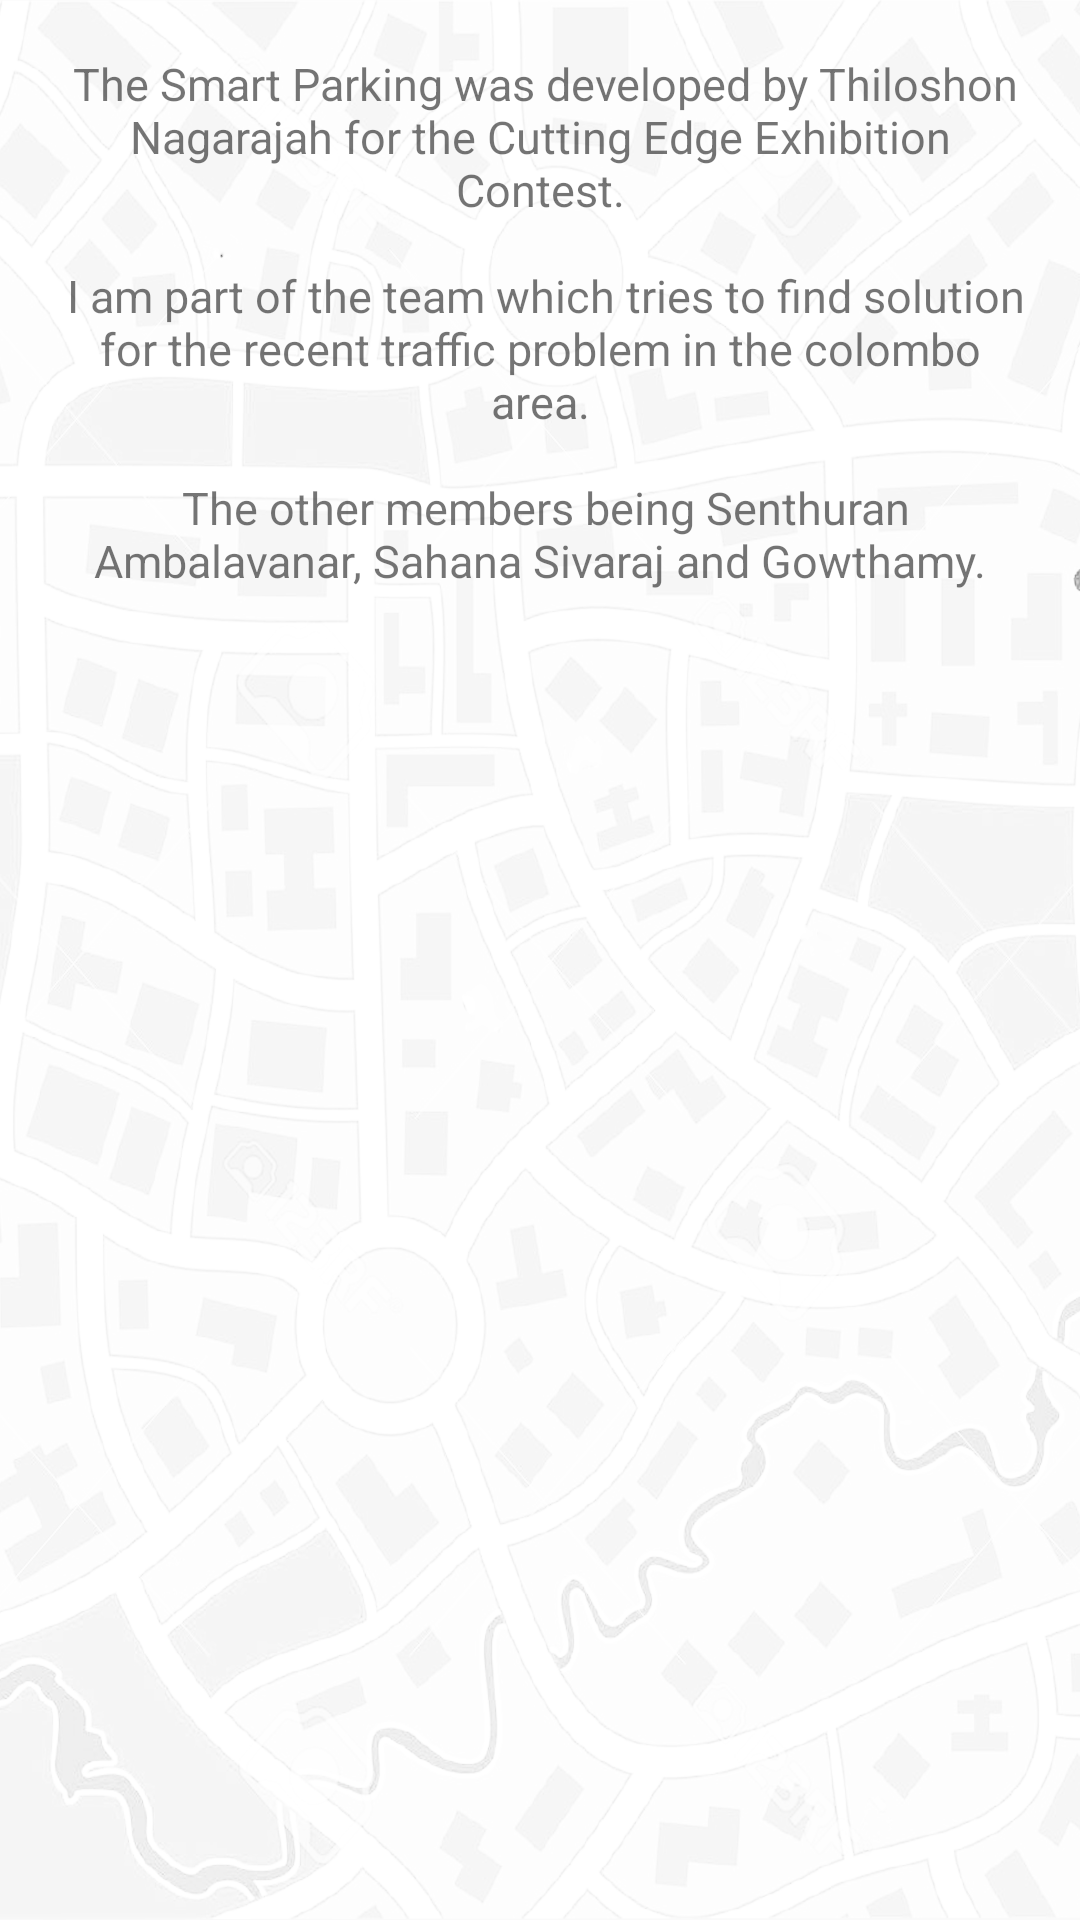

Here is an Android app screen rendered from its layout file. Give the layout XML and the strings, colors and styles it references.
<!-- AndroidManifest.xml: application theme AppTheme -->
<!-- res/layout/content_scrolling.xml -->
<?xml version="1.0" encoding="utf-8"?>
<android.support.v4.widget.NestedScrollView xmlns:android="http://schemas.android.com/apk/res/android"
    xmlns:app="http://schemas.android.com/apk/res-auto"
    xmlns:tools="http://schemas.android.com/tools"
    android:layout_width="match_parent"
    android:layout_height="match_parent"
    app:layout_behavior="@string/appbar_scrolling_view_behavior"
    tools:context="iit.smartparking.ScrollingActivity"
    tools:showIn="@layout/activity_scrolling"
    android:background="@mipmap/bg2">

    <TextView
        android:layout_width="wrap_content"
        android:layout_height="wrap_content"
        android:layout_margin="@dimen/text_margin"
        android:text="@string/large_text"
        android:paddingLeft="15dp"
        android:paddingRight="15dp"
        android:scrollIndicators="left"
        android:textAlignment="center"
        android:textSize="15dp"
       />

</android.support.v4.widget.NestedScrollView>
<!-- res/layout/activity_scrolling.xml (included above) -->
<?xml version="1.0" encoding="utf-8"?>
<android.support.design.widget.CoordinatorLayout xmlns:android="http://schemas.android.com/apk/res/android"
    xmlns:app="http://schemas.android.com/apk/res-auto"
    xmlns:tools="http://schemas.android.com/tools"
    android:layout_width="match_parent"
    android:layout_height="match_parent"
    android:fitsSystemWindows="true"
    tools:context="iit.smartparking.ScrollingActivity">

    <android.support.design.widget.AppBarLayout
        android:id="@+id/app_bar"
        android:layout_width="match_parent"
        android:layout_height="@dimen/app_bar_height"
        android:fitsSystemWindows="true"
        android:theme="@style/AppTheme.AppBarOverlay">

        <android.support.design.widget.CollapsingToolbarLayout
            android:id="@+id/toolbar_layout"
            android:layout_width="match_parent"
            android:layout_height="match_parent"
            android:fitsSystemWindows="true"
            app:contentScrim="?attr/colorPrimary"
            app:layout_scrollFlags="scroll|exitUntilCollapsed">

            <android.support.v7.widget.Toolbar
                android:id="@+id/toolbar"
                android:layout_width="match_parent"
                android:layout_height="?attr/actionBarSize"
                app:layout_collapseMode="pin"
                app:popupTheme="@style/AppTheme.PopupOverlay" />

        </android.support.design.widget.CollapsingToolbarLayout>
    </android.support.design.widget.AppBarLayout>

    <include layout="@layout/content_scrolling" />

    <android.support.design.widget.FloatingActionButton
        android:id="@+id/fab"
        android:layout_width="wrap_content"
        android:layout_height="wrap_content"
        android:layout_margin="@dimen/fab_margin"
        android:src="@android:drawable/ic_dialog_email"
        app:layout_anchor="@id/app_bar"
        app:layout_anchorGravity="bottom|end" />

</android.support.design.widget.CoordinatorLayout>
<!-- resources referenced by this layout -->
<resources>
  <!-- mipmap bg2: png bitmap (mipmap-xxxhdpi, 430571 bytes) -->
  <string name="large_text">
  
          \n
          The Smart Parking was developed by Thiloshon Nagarajah for the Cutting Edge Exhibition Contest.\n\n
  
          I am part of the team which tries to find solution for the recent traffic problem in the colombo area.\n\n
  
          The other members being Senthuran Ambalavanar, Sahana Sivaraj and Gowthamy.\n\n
  
  
      </string>
  <style name="AppTheme.AppBarOverlay" parent="ThemeOverlay.AppCompat.Dark.ActionBar" />
  <style name="AppTheme.PopupOverlay" parent="ThemeOverlay.AppCompat.Light" />
  <style name="AppTheme" parent="Theme.AppCompat.Light.DarkActionBar">
          
          <item name="colorPrimary">#009688</item>
          <item name="colorPrimaryDark">@color/colorPrimaryDark</item>
          <item name="colorAccent">#009688</item>
      </style>
  <color name="colorPrimaryDark">#303F9F</color>
</resources>
